The GitHub repository RobinWenqian/Inceptionv3-pytorch-image-classification contains a labelled image folder "pic" with 4 categories: bush, car, grass, ground. Examples follow, each with its label.

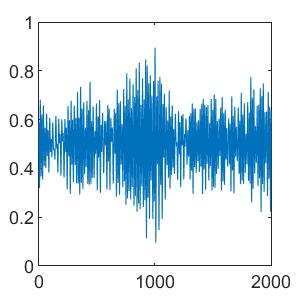
Label: bush

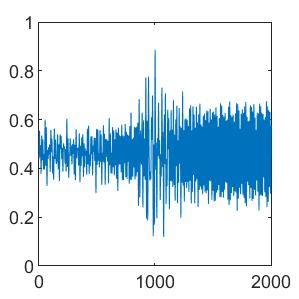
Label: grass

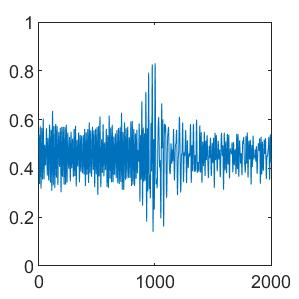
Label: grass

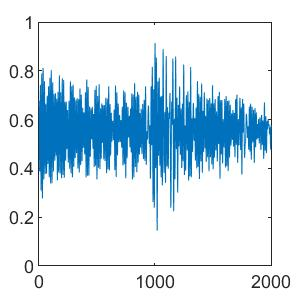
Label: bush

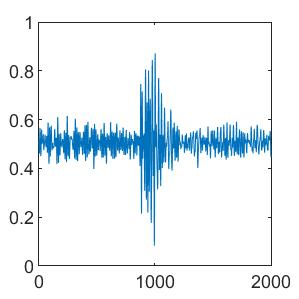
Label: ground

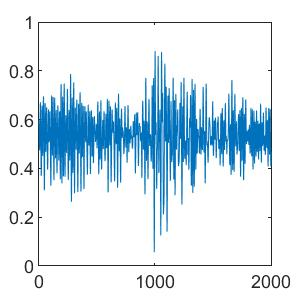
Label: car
